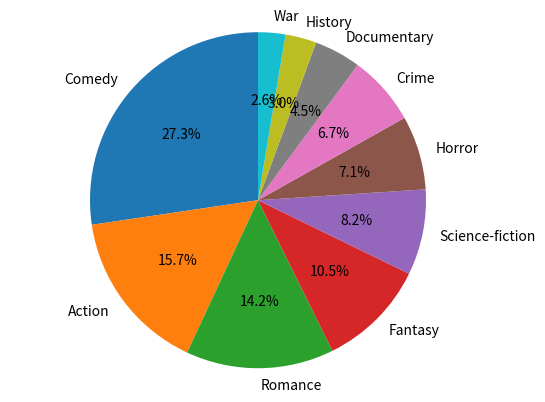

Write Python code to recreate this figure.
movie={'Comedy':73,'Action':42,'Romance':38,'Fantasy':28,'Science-fiction':22,'Horror':19,'Crime':18,'Documentary':12,'History':8,'War':7}
#creat a dictionary,movie genre as index,No.students for which this genre is their favourite as element
import numpy as np
import matplotlib.pyplot as plt #import python packages
labels=list(movie.keys())#import the labels
sizes=list(movie.values())#import the value of the labels accordingly
plt.pie(sizes,labels=labels,autopct='%1.1f%%',shadow=False,startangle=90)#make a pie chart,and define the style of the pie chart
plt.axis('equal')#ensure that pie is drawn as a circle.
plt.show()#print the pie chart
x='Comedy'
print(movie[x])#the number of students who prefer Comedy(a movie genre) from the list

